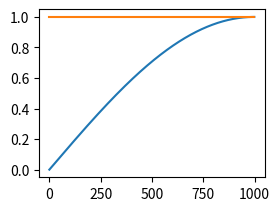
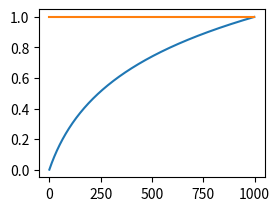
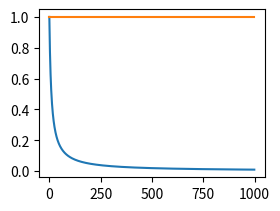
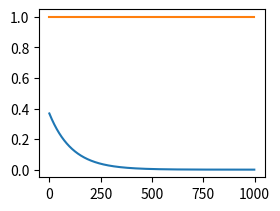

Write Python code to recreate these figures, in order.
import numpy as np
import matplotlib.pyplot as plt

def sigmoid(A):
  return 1/(1+np.exp(-1*A))

def dsigmoid(A):
  return sigmoid(A)*(1-sigmoid(A))

def seno(A):
  return np.sin(A)

def logg(A):
  return np.log10(A)

def inv(A):
  return 1/A

def expp(A):
  return np.exp(-1*A)

def foward(a): #usado para testar a rede
  global W1,W2
  x = np.ones((2,a.shape[0]))
  x[1,:] = a
  y1 = np.ones((l+1,a.shape[0]))
  v1 = np.ones((l+1,a.shape[0]))
  v1[1:,:] = np.matmul(W1,x)
  y1 = sigmoid(v1)
  y1[0,:] = np.ones(a.shape[0])
  v2 = np.matmul(W2,y1)
  y2 = sigmoid(v2)
  return y2


# hiperparemetros
eta = 10 # taxa de aprendizado
Ne = 1000 # numero de epocas
Nb = 1 # tamanho do batch
l = 5 # numero de neuronios da camada oculta
W1 = 2*np.ones((l,2)) # inicalização dos pessos entrada para a camada oculta
W2 =2* np.ones((1,l+1)) # inicalização dos pessos da camada oculta para a saida

#treino
def treinar(f1):

  global W1,W2
  W1 = 2*np.ones(W1.shape)
  W2 =2* np.ones(W2.shape)
  e = np.zeros(Ne)
  
  for i in range(0,Ne):
    #forward
    x = np.ones((2,Nb))
    x[1,:]= np.random.rand(Nb) 
    x[0,:]= np.ones(Nb) 

    y1 = np.ones((l+1,Nb))
    v1 = np.ones((l+1,Nb))
    v1[1:,:] = np.matmul(W1,x)
    y1 = sigmoid(v1)
    y1[0,:] = np.ones(Nb)
    v2 = np.matmul(W2,y1)
    y2 = sigmoid(v2)
    e[i] = np.mean(f1(x[1,:])- y2)
    #backward

    delta2 = dsigmoid(v2)*e[i]
    delta1 = np.multiply(dsigmoid(v1[1:,:]),(np.transpose(W2[:,1:])*delta2))
    deltadelta1 = np.matmul(delta1,(np.transpose(x)))
    deltadelta2 = np.matmul(delta2,np.transpose(y1))
    W1 = W1 + eta* deltadelta1
    W2 = W2 + eta* deltadelta2


#teste
#plotar funções
data_teste_seno = np.linspace(0,3.1415/2,1000)
funcao_real_seno = seno(data_teste_seno)
treinar(seno)
funcao_aproximada_seno = foward(data_teste_seno)
fig = plt.figure()
fig1= fig.add_subplot(2,2,1)
fig1.plot(funcao_real_seno)
fig1.plot(funcao_aproximada_seno[0,:])

data_teste_log = np.linspace(1,10,1000)
funcao_real_log = logg(data_teste_log)
treinar(logg)
funcao_aproximada_log = foward(data_teste_log)
fig = plt.figure()
fig2= fig.add_subplot(2,2,2)
fig2.plot(funcao_real_log)
fig2.plot(funcao_aproximada_log[0,:])

data_teste_inv = np.linspace(1,100,1000)
funcao_real_inv = inv(data_teste_inv)
treinar(inv)
funcao_aproximada_inv = foward(data_teste_inv)
fig = plt.figure()
fig2= fig.add_subplot(2,2,3)
fig2.plot(funcao_real_inv)
fig2.plot(funcao_aproximada_inv[0,:])

data_teste_exp = np.linspace(1,10,1000)
funcao_real_exp = expp(data_teste_exp)
treinar(expp)
funcao_aproximada_exp = foward(data_teste_exp)
fig = plt.figure()
fig2= fig.add_subplot(2,2,4)
fig2.plot(funcao_real_exp)
fig2.plot(funcao_aproximada_exp[0,:])
plt.show()